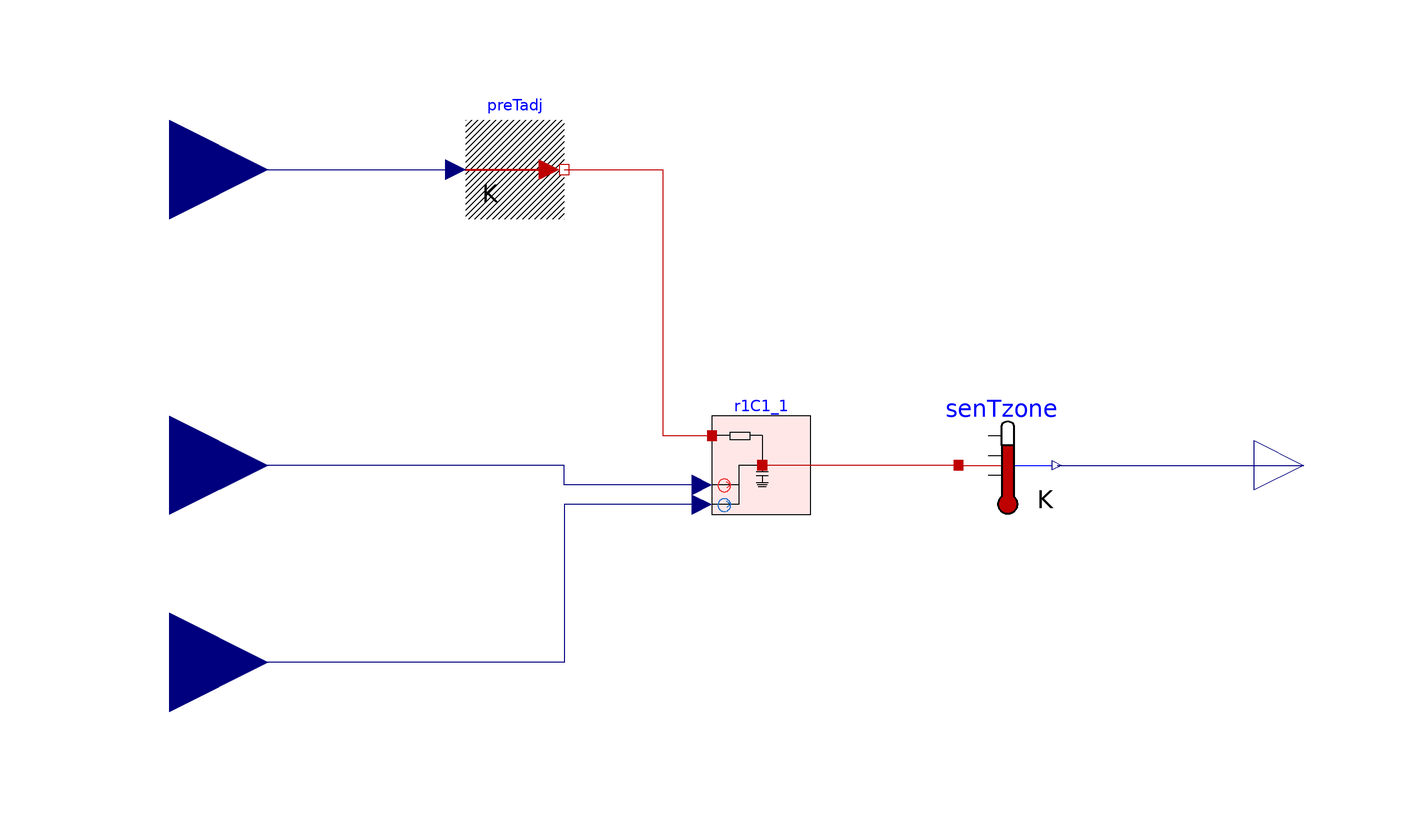

The component connection diagram of the Modelica model below, drawn from its own Placement and Line annotations.

model R1C1
      import MPC = SolarPlus;
        extends Modelica.Icons.Example;
      MPC.Envelope.R1C1 r1C1_1
        annotation (Placement(transformation(extent={{-10,-10},{10,10}})));
      Modelica.Blocks.Interfaces.RealOutput Tzone "Zone air temperature"
        annotation (Placement(transformation(extent={{100,-10},{120,10}})));
      Modelica.Blocks.Interfaces.RealInput qHeat "Heat floww for heating"
        annotation (Placement(transformation(extent={{-140,-20},{-100,20}})));
      Modelica.Blocks.Interfaces.RealInput qCool "Heat flow for cooling"
        annotation (Placement(transformation(extent={{-140,-60},{-100,-20}})));
      Modelica.Blocks.Interfaces.RealInput Tadj "Adjacent temperature"
        annotation (Placement(transformation(extent={{-140,40},{-100,80}})));
      Buildings.HeatTransfer.Sources.PrescribedTemperature preTadj
        annotation (Placement(transformation(extent={{-60,50},{-40,70}})));
      Modelica.Thermal.HeatTransfer.Sensors.TemperatureSensor senTzone
        annotation (Placement(transformation(extent={{40,-10},{60,10}})));
      equation
      connect(r1C1_1.qHeat, qHeat) annotation (Line(points={{-12,-4},{-40,-4},{
              -40,0},{-120,0}}, color={0,0,127}));
      connect(r1C1_1.qCool, qCool) annotation (Line(points={{-12,-8},{-40,-8},{
              -40,-40},{-120,-40}}, color={0,0,127}));
      connect(Tadj, preTadj.T)
        annotation (Line(points={{-120,60},{-62,60}}, color={0,0,127}));
      connect(preTadj.port, r1C1_1.port_adj) annotation (Line(points={{-40,60},
              {-20,60},{-20,6},{-10,6}}, color={191,0,0}));
      connect(senTzone.T, Tzone)
        annotation (Line(points={{60,0},{110,0}}, color={0,0,127}));
      connect(senTzone.port, r1C1_1.port_cap)
        annotation (Line(points={{40,0},{0.2,0}}, color={191,0,0}));
        annotation (Icon(coordinateSystem(preserveAspectRatio=false)), Diagram(
              coordinateSystem(preserveAspectRatio=false)));
      end R1C1;